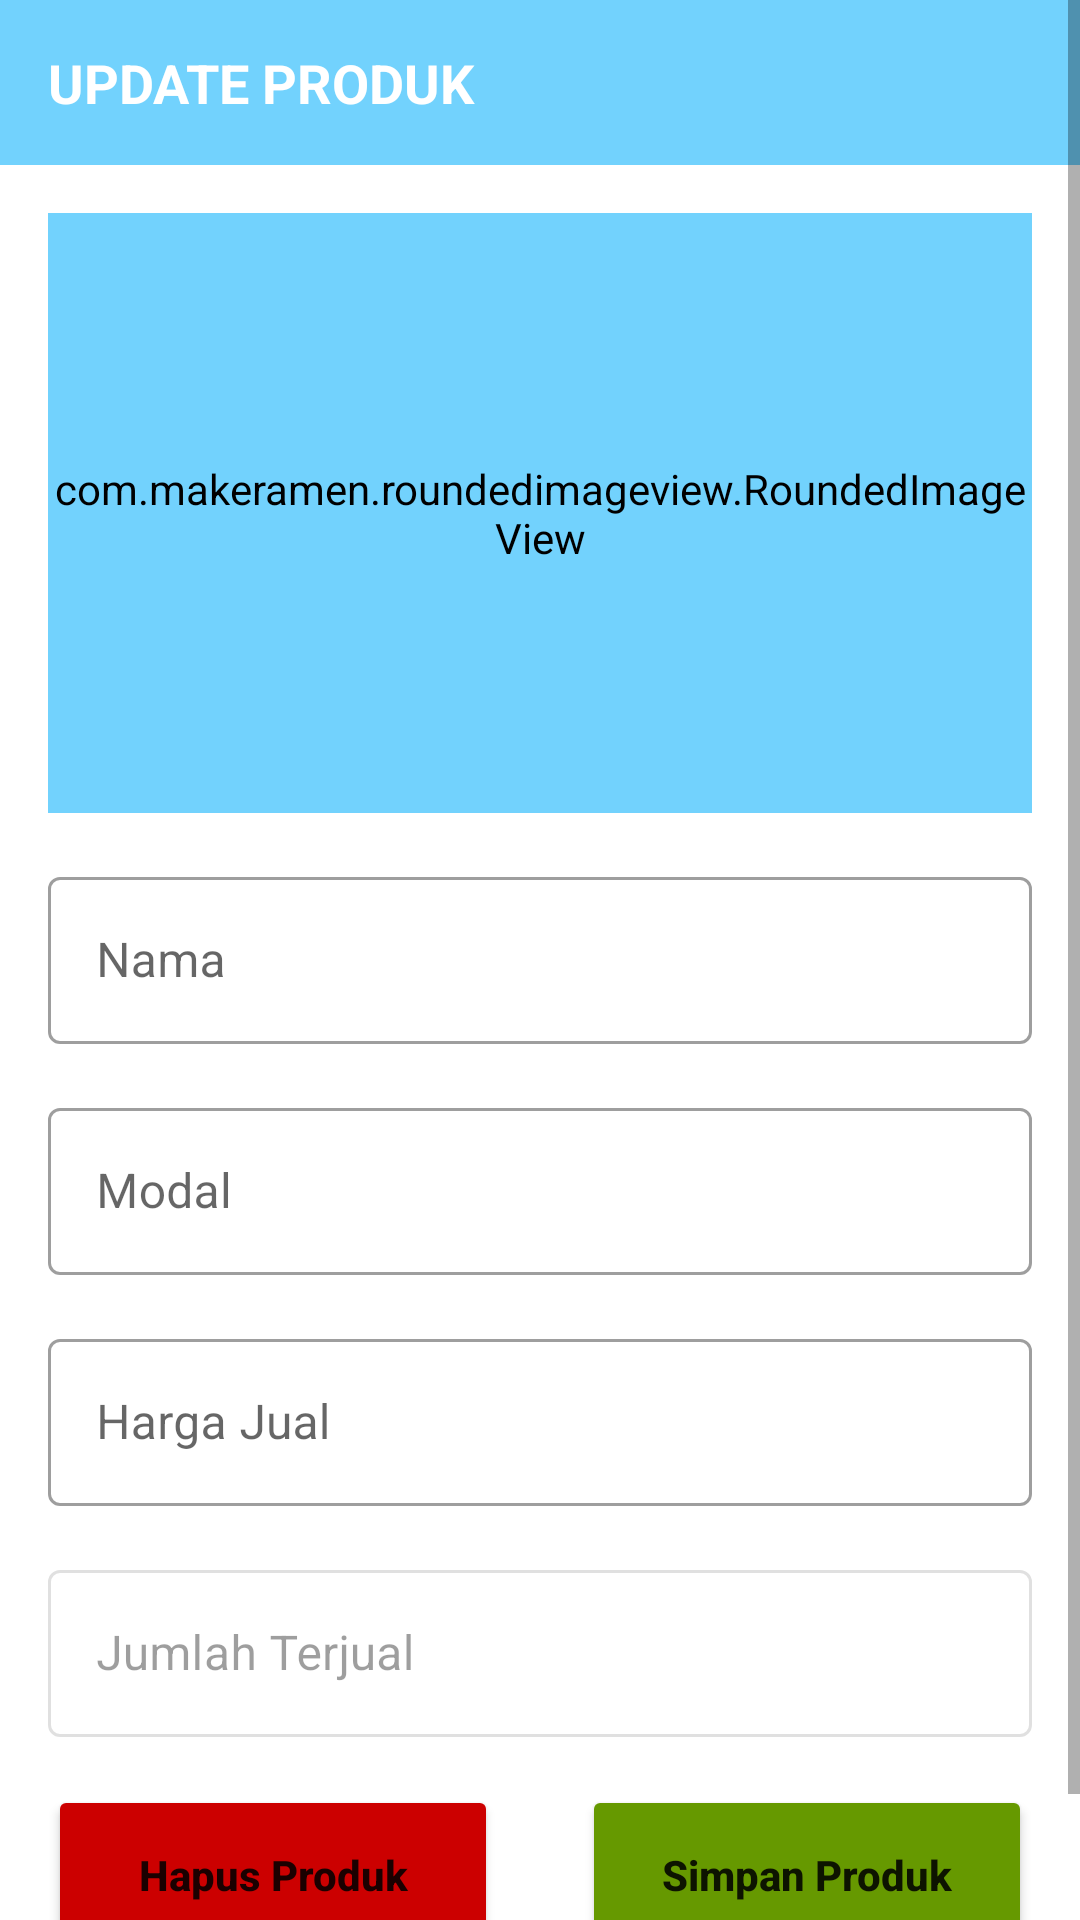

Reconstruct the res/layout file that produces this screen, plus the resources it refers to.
<!-- AndroidManifest.xml: application theme Theme.BUAHQ -->
<!-- res/layout/activity_product_update.xml -->
<?xml version="1.0" encoding="utf-8"?>
<ScrollView xmlns:android="http://schemas.android.com/apk/res/android"
    xmlns:app="http://schemas.android.com/apk/res-auto"
    xmlns:tools="http://schemas.android.com/tools"
    android:layout_width="match_parent"
    android:layout_height="match_parent"
    tools:context=".produk.ProductUpdateActivity">

    <androidx.constraintlayout.widget.ConstraintLayout
        android:layout_width="match_parent"
        android:layout_height="wrap_content">

        <View
            android:id="@+id/view4"
            android:layout_width="match_parent"
            android:layout_height="55dp"
            android:background="@color/primary"
            app:layout_constraintEnd_toEndOf="parent"
            app:layout_constraintStart_toStartOf="parent"
            app:layout_constraintTop_toTopOf="parent" />

        <TextView
            android:id="@+id/textView4"
            android:layout_width="wrap_content"
            android:layout_height="wrap_content"
            android:layout_marginStart="16dp"
            android:text="UPDATE PRODUK"
            android:textColor="@color/white"
            android:textSize="18sp"
            android:textStyle="bold"
            app:layout_constraintBottom_toBottomOf="@+id/view4"
            app:layout_constraintStart_toStartOf="@+id/view4"
            app:layout_constraintTop_toTopOf="@+id/view4" />

        <com.makeramen.roundedimageview.RoundedImageView
            android:id="@+id/productDp"
            android:layout_width="match_parent"
            android:layout_height="200dp"
            android:layout_marginStart="16dp"
            android:layout_marginTop="16dp"
            android:layout_marginEnd="16dp"
            android:background="@drawable/bg_rounded"
            android:backgroundTint="@color/primary"
            android:scaleType="centerCrop"
            app:layout_constraintEnd_toEndOf="parent"
            app:layout_constraintStart_toStartOf="parent"
            app:layout_constraintTop_toBottomOf="@+id/view4"
            app:riv_corner_radius="15dp" />

        <ImageView
            android:id="@+id/imageHint"
            android:layout_width="100dp"
            android:layout_height="100dp"
            android:contentDescription="@string/image"
            android:src="@drawable/ic_photo_camera_black_48dp"
            app:layout_constraintBottom_toBottomOf="@+id/productDp"
            app:layout_constraintEnd_toEndOf="@+id/productDp"
            app:layout_constraintStart_toStartOf="@+id/productDp"
            app:layout_constraintTop_toTopOf="@+id/productDp"
            app:tint="@color/white" />

        <com.google.android.material.textfield.TextInputLayout
            android:id="@+id/textInputLayout5"
            style="@style/Widget.MaterialComponents.TextInputLayout.OutlinedBox"
            android:layout_width="match_parent"
            android:layout_height="wrap_content"
            android:layout_marginStart="16dp"
            android:layout_marginEnd="16dp"
            android:layout_marginTop="16dp"
            app:layout_constraintEnd_toEndOf="parent"
            app:layout_constraintStart_toStartOf="parent"
            app:layout_constraintTop_toBottomOf="@+id/productDp">

            <com.google.android.material.textfield.TextInputEditText
                android:id="@+id/nameEt"
                android:layout_width="match_parent"
                android:layout_height="wrap_content"
                android:hint="Nama"
                android:inputType="textCapWords" />

        </com.google.android.material.textfield.TextInputLayout>

        <com.google.android.material.textfield.TextInputLayout
            android:id="@+id/textInputLayout6"
            style="@style/Widget.MaterialComponents.TextInputLayout.OutlinedBox"
            android:layout_width="match_parent"
            android:layout_height="wrap_content"
            android:layout_marginStart="16dp"
            android:layout_marginTop="16dp"
            android:layout_marginEnd="16dp"
            app:layout_constraintEnd_toEndOf="parent"
            app:layout_constraintStart_toStartOf="parent"
            app:layout_constraintTop_toBottomOf="@+id/textInputLayout5">

            <com.google.android.material.textfield.TextInputEditText
                android:id="@+id/priceBaseEt"
                android:layout_width="match_parent"
                android:layout_height="wrap_content"
                android:hint="Modal"
                android:inputType="number" />

        </com.google.android.material.textfield.TextInputLayout>

        <com.google.android.material.textfield.TextInputLayout
            android:id="@+id/textInputLayout7"
            style="@style/Widget.MaterialComponents.TextInputLayout.OutlinedBox"
            android:layout_width="match_parent"
            android:layout_height="wrap_content"
            android:layout_marginStart="16dp"
            android:layout_marginTop="16dp"
            android:layout_marginEnd="16dp"
            app:layout_constraintEnd_toEndOf="parent"
            app:layout_constraintStart_toStartOf="parent"
            app:layout_constraintTop_toBottomOf="@id/textInputLayout6">

            <com.google.android.material.textfield.TextInputEditText
                android:id="@+id/priceFinalEt"
                android:layout_width="match_parent"
                android:layout_height="wrap_content"
                android:hint="Harga Jual"
                android:inputType="number" />

        </com.google.android.material.textfield.TextInputLayout>

        <com.google.android.material.textfield.TextInputLayout
            android:id="@+id/textInputLayout8"
            style="@style/Widget.MaterialComponents.TextInputLayout.OutlinedBox"
            android:layout_width="match_parent"
            android:layout_height="wrap_content"
            android:layout_marginStart="16dp"
            android:layout_marginEnd="16dp"
            android:layout_marginTop="16dp"
            android:enabled="false"
            app:layout_constraintEnd_toEndOf="parent"
            app:layout_constraintStart_toStartOf="parent"
            app:layout_constraintTop_toBottomOf="@+id/textInputLayout7">

            <com.google.android.material.textfield.TextInputEditText
                android:id="@+id/totalSellingEt"
                android:layout_width="match_parent"
                android:layout_height="wrap_content"
                android:hint="Jumlah Terjual"
                android:inputType="number" />

        </com.google.android.material.textfield.TextInputLayout>


        <ProgressBar
            android:id="@+id/progressBar"
            android:layout_width="wrap_content"
            android:layout_height="wrap_content"
            android:layout_marginTop="16dp"
            android:visibility="gone"
            app:layout_constraintEnd_toEndOf="parent"
            app:layout_constraintStart_toStartOf="parent"
            app:layout_constraintTop_toBottomOf="@+id/textInputLayout8" />

        <Button
            android:id="@+id/deleteBtn"
            android:layout_width="150dp"
            android:layout_height="60dp"
            android:layout_marginTop="16dp"
            android:layout_marginStart="16dp"
            android:layout_marginBottom="30sp"
            android:backgroundTint="@android:color/holo_red_dark"
            android:text="Hapus Produk"
            android:textAllCaps="false"
            android:textStyle="bold"
            app:layout_constraintBottom_toBottomOf="parent"
            app:layout_constraintStart_toStartOf="parent"
            app:layout_constraintTop_toBottomOf="@+id/progressBar" />

        <Button
            android:id="@+id/updateBtn"
            android:layout_width="150dp"
            android:layout_height="60dp"
            android:layout_marginTop="16dp"
            android:layout_marginBottom="30sp"
            android:text="Simpan Produk"
            android:textAllCaps="false"
            android:layout_marginEnd="16dp"
            android:backgroundTint="@android:color/holo_green_dark"
            android:textStyle="bold"
            app:layout_constraintBottom_toBottomOf="parent"
            app:layout_constraintEnd_toEndOf="parent"
            app:layout_constraintTop_toBottomOf="@+id/progressBar" />


    </androidx.constraintlayout.widget.ConstraintLayout>

</ScrollView>
<!-- resources referenced by this layout -->
<resources>
  <color name="primary">#72D2FD</color>
  <color name="white">#FFFFFFFF</color>
  <string name="image" />
  <style name="Theme.BUAHQ" parent="Theme.MaterialComponents.Light.NoActionBar">
          
          <item name="colorPrimary">@color/primary</item>
          <item name="colorPrimaryVariant">@color/secondary</item>
          <item name="colorOnPrimary">@color/white</item>
          
          <item name="colorSecondary">@color/teal_200</item>
          <item name="colorSecondaryVariant">@color/teal_700</item>
          <item name="colorOnSecondary">@color/black</item>
          
          <item name="android:statusBarColor" tools:targetApi="l">?attr/colorPrimaryVariant</item>
          
      </style>
  <color name="secondary">#2196F3</color>
  <color name="teal_200">#FF03DAC5</color>
  <color name="teal_700">#FF018786</color>
  <color name="black">#FF000000</color>
</resources>
